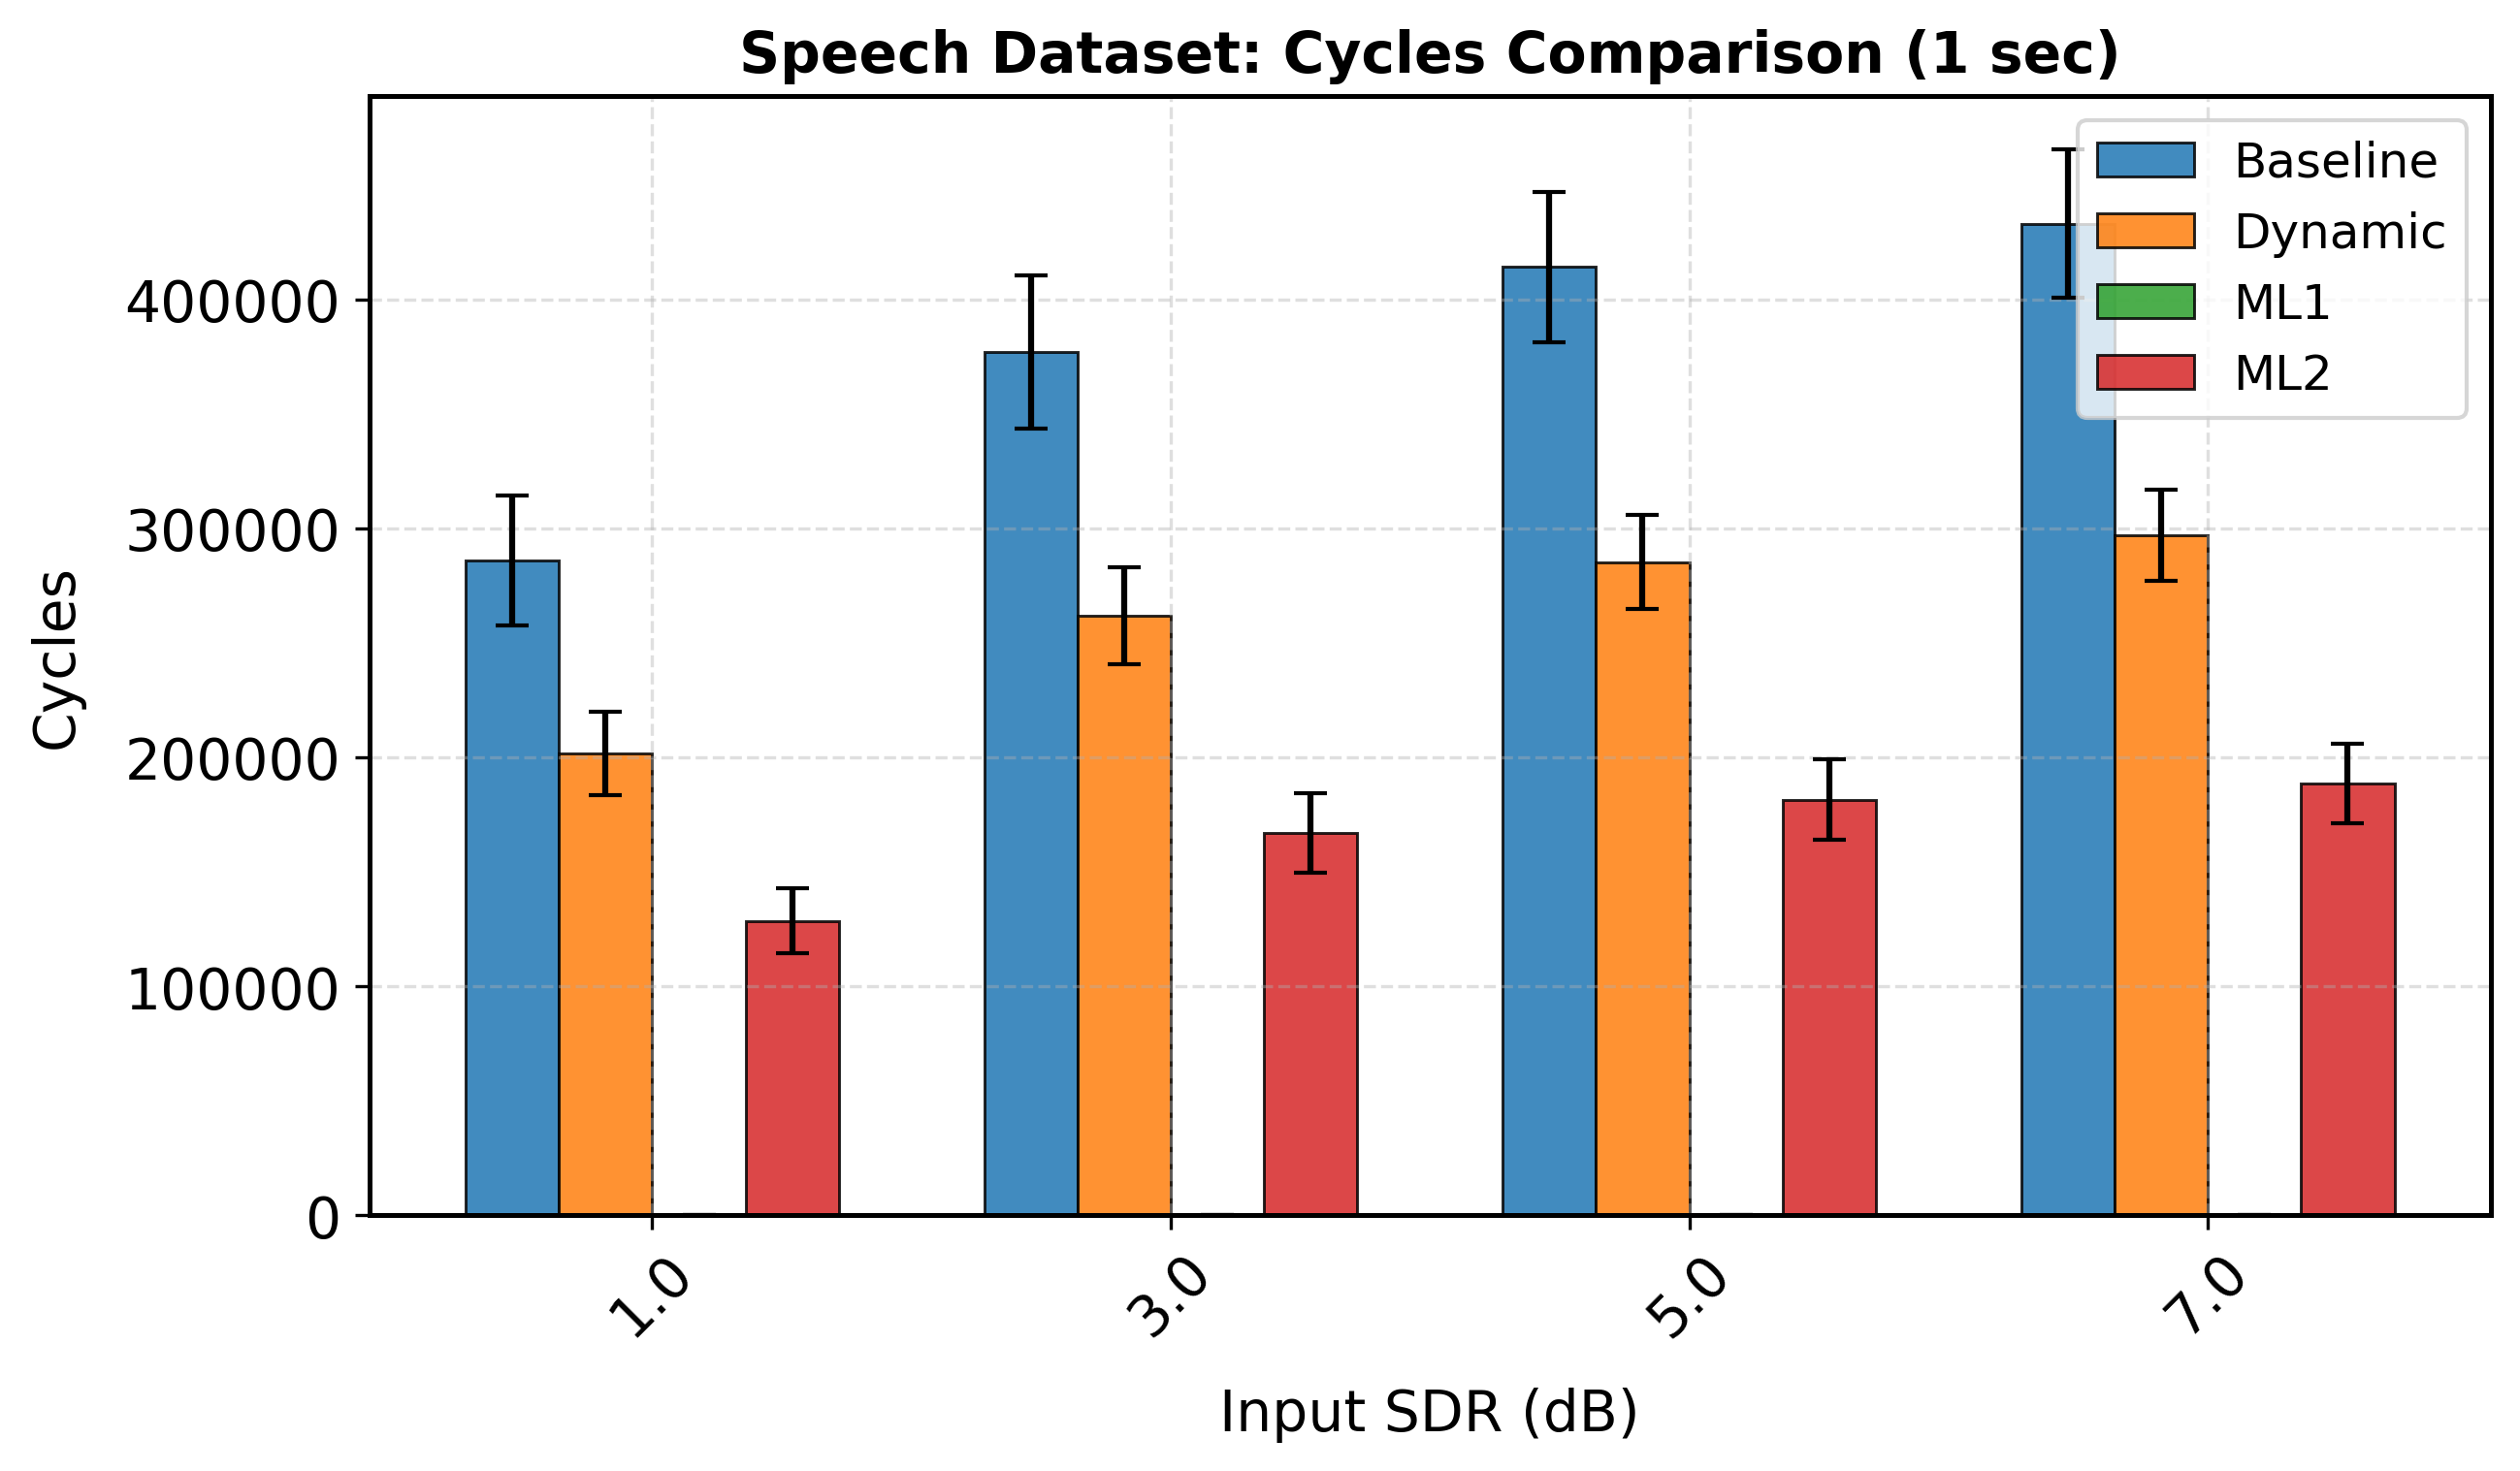

The file beside this chart, header and first rows:
sdr_orig_rounded, mean, std, Model, Duration, Metric
1.0, 285937, 28390, Baseline, 4.0, cycles
3.0, 377101, 33426, Baseline, 4.0, cycles
5.0, 414188, 32878, Baseline, 4.0, cycles
7.0, 433104, 32450, Baseline, 4.0, cycles
1.0, 201781, 18224, Dynamic, 4.0, cycles
3.0, 261885, 21157, Dynamic, 4.0, cycles
5.0, 285315, 20381, Dynamic, 4.0, cycles
7.0, 296921, 19843, Dynamic, 4.0, cycles
1.0, 253.0, 0.0, ML1, 4.0, cycles
3.0, 253.0, 0.0, ML1, 4.0, cycles
5.0, 253.0, 0.0, ML1, 4.0, cycles
7.0, 253.0, 0.0, ML1, 4.0, cycles
1.0, 128560, 14094, ML2, 4.0, cycles
3.0, 166814, 17416, ML2, 4.0, cycles
5.0, 181431, 17520, ML2, 4.0, cycles
7.0, 188496, 17398, ML2, 4.0, cycles
